Photos from the image-classification dataset "split" in the GitHub repository abi131205/EYE_SCLERA_DETECTION. Its 2 classes are: jaundice, normal.

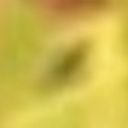
Label: jaundice

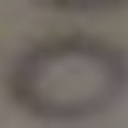
Label: normal

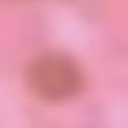
Label: normal

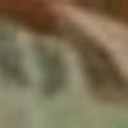
Label: jaundice

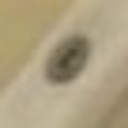
Label: normal

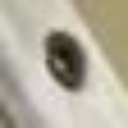
Label: normal
